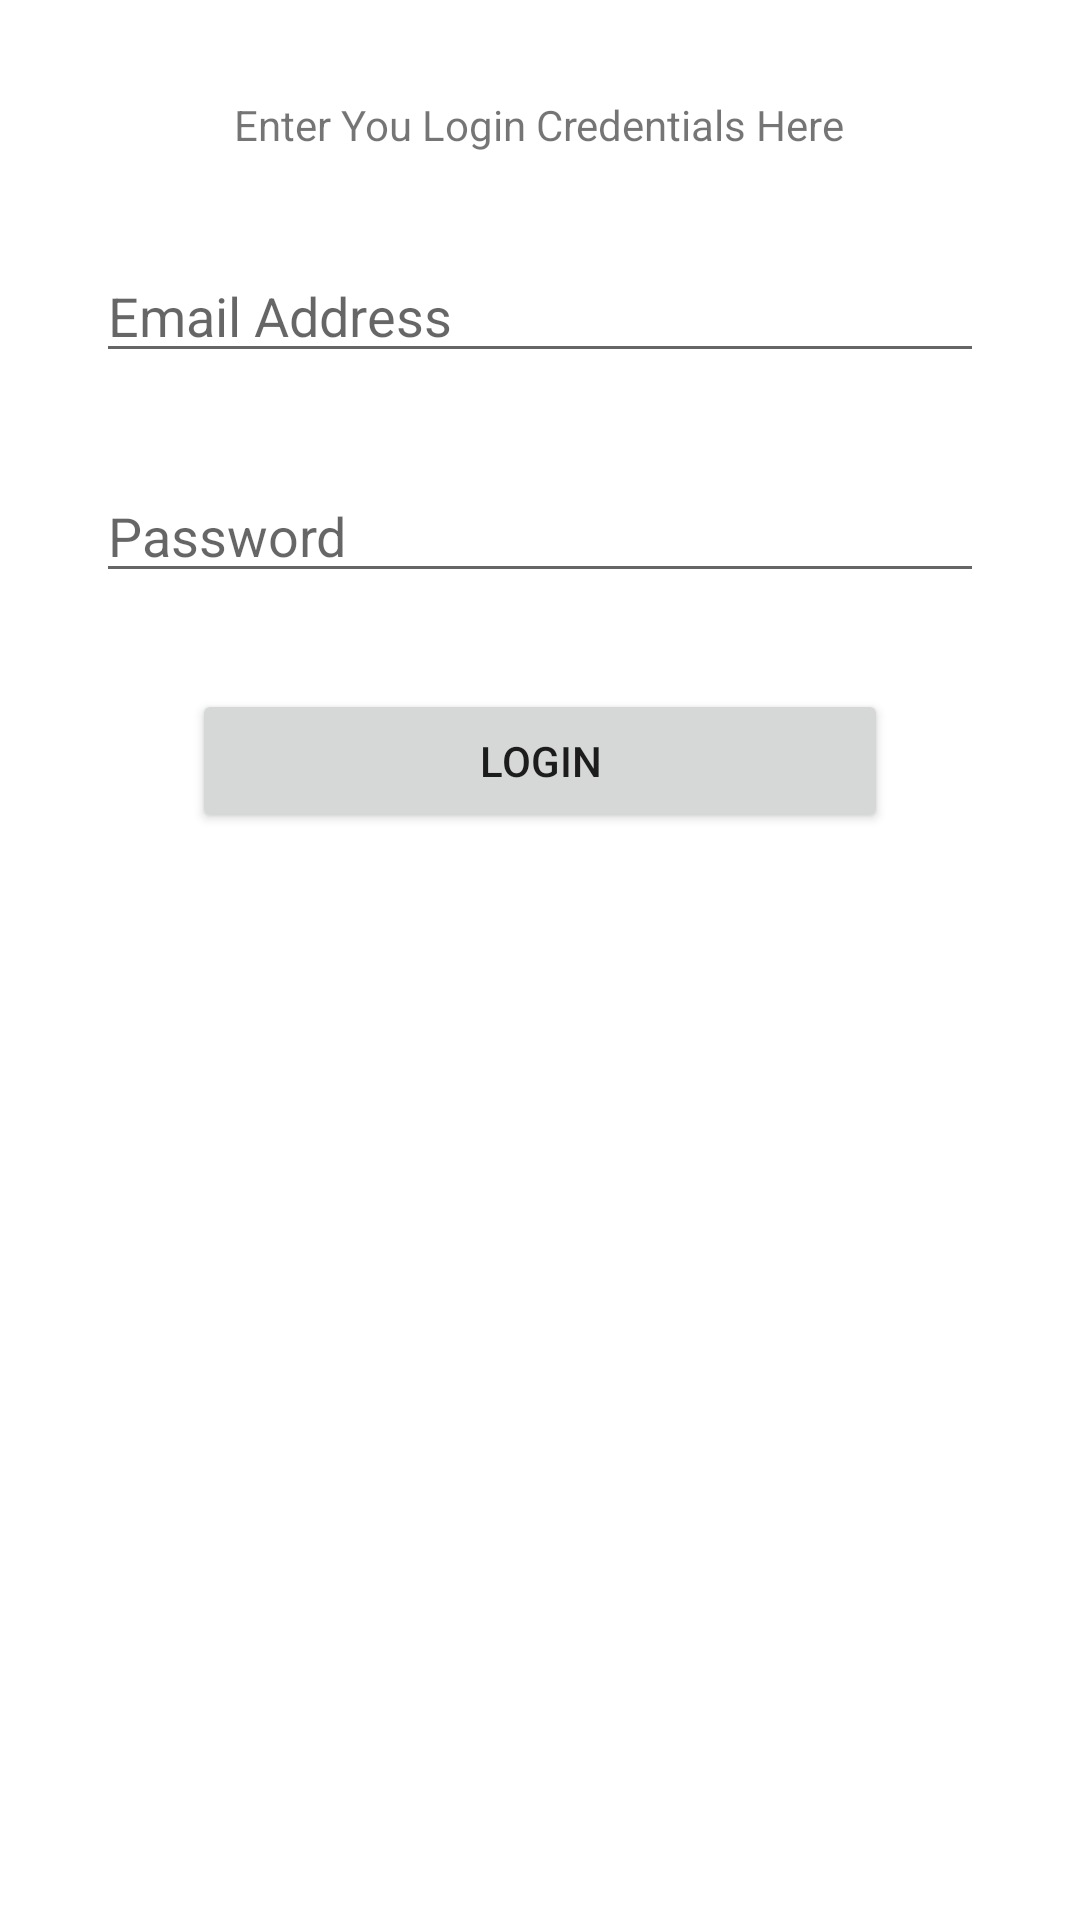

Reconstruct the res/layout file that produces this screen, plus the resources it refers to.
<!-- AndroidManifest.xml: application theme Theme.MyNote -->
<!-- res/layout/login_fragment.xml -->
<?xml version="1.0" encoding="utf-8"?>
<androidx.constraintlayout.widget.ConstraintLayout xmlns:android="http://schemas.android.com/apk/res/android"
    xmlns:app="http://schemas.android.com/apk/res-auto"
    xmlns:tools="http://schemas.android.com/tools"
    android:layout_width="match_parent"
    android:layout_height="match_parent">

    <TextView
        android:id="@+id/textView4"
        android:layout_width="wrap_content"
        android:layout_height="wrap_content"
        android:layout_marginTop="32dp"
        android:text="Enter You Login Credentials Here"
        app:layout_constraintEnd_toEndOf="parent"
        app:layout_constraintHorizontal_bias="0.498"
        app:layout_constraintStart_toStartOf="parent"
        app:layout_constraintTop_toTopOf="parent" />

    <EditText
        android:id="@+id/userEmailAddressLogin"
        android:layout_width="0dp"
        android:layout_height="wrap_content"
        android:layout_marginStart="32dp"
        android:layout_marginLeft="32dp"
        android:layout_marginTop="32dp"
        android:layout_marginEnd="32dp"
        android:layout_marginRight="32dp"
        android:ems="10"
        android:hint="Email Address"
        android:inputType="textEmailAddress"
        app:layout_constraintEnd_toEndOf="parent"
        app:layout_constraintStart_toStartOf="parent"
        app:layout_constraintTop_toBottomOf="@+id/textView4" />

    <EditText
        android:id="@+id/userPasswordLogin"
        android:layout_width="0dp"
        android:layout_height="wrap_content"
        android:layout_marginStart="32dp"
        android:layout_marginLeft="32dp"
        android:layout_marginTop="32dp"
        android:layout_marginEnd="32dp"
        android:layout_marginRight="32dp"
        android:ems="10"
        android:hint="Password"
        android:inputType="textPassword"
        app:layout_constraintEnd_toEndOf="parent"
        app:layout_constraintStart_toStartOf="parent"
        app:layout_constraintTop_toBottomOf="@+id/userEmailAddressLogin" />

    <Button
        android:id="@+id/loginbutton"
        android:layout_width="0dp"
        android:layout_height="wrap_content"
        android:layout_marginStart="64dp"
        android:layout_marginLeft="64dp"
        android:layout_marginTop="32dp"
        android:layout_marginEnd="64dp"
        android:layout_marginRight="64dp"
        android:text="Login"
        app:layout_constraintEnd_toEndOf="parent"
        app:layout_constraintStart_toStartOf="parent"
        app:layout_constraintTop_toBottomOf="@+id/userPasswordLogin" />

    <ProgressBar
        android:id="@+id/loginProgressBar"
        style="?android:attr/progressBarStyle"
        android:layout_width="wrap_content"
        android:layout_height="wrap_content"
        android:visibility="invisible"
        app:layout_constraintBottom_toBottomOf="parent"
        app:layout_constraintEnd_toEndOf="parent"
        app:layout_constraintStart_toStartOf="parent"
        app:layout_constraintTop_toTopOf="parent" />
</androidx.constraintlayout.widget.ConstraintLayout>
<!-- resources referenced by this layout -->
<resources>
  <style name="Theme.MyNote" parent="Theme.MaterialComponents.DayNight.NoActionBar">
          
          <item name="colorPrimary">#7A8182</item>
          <item name="colorPrimaryVariant">#D4C8EF</item>
          <item name="colorOnPrimary">@color/white</item>
          <item name="colorPrimaryDark">#D4C8EF</item>
          
          <item name="colorSecondary">#7A8182</item>
          <item name="colorSecondaryVariant">@color/black</item>
          <item name="colorOnSecondary">@color/black</item>
  
      </style>
  <color name="white">#FFFFFFFF</color>
  <color name="black">#FF000000</color>
</resources>
